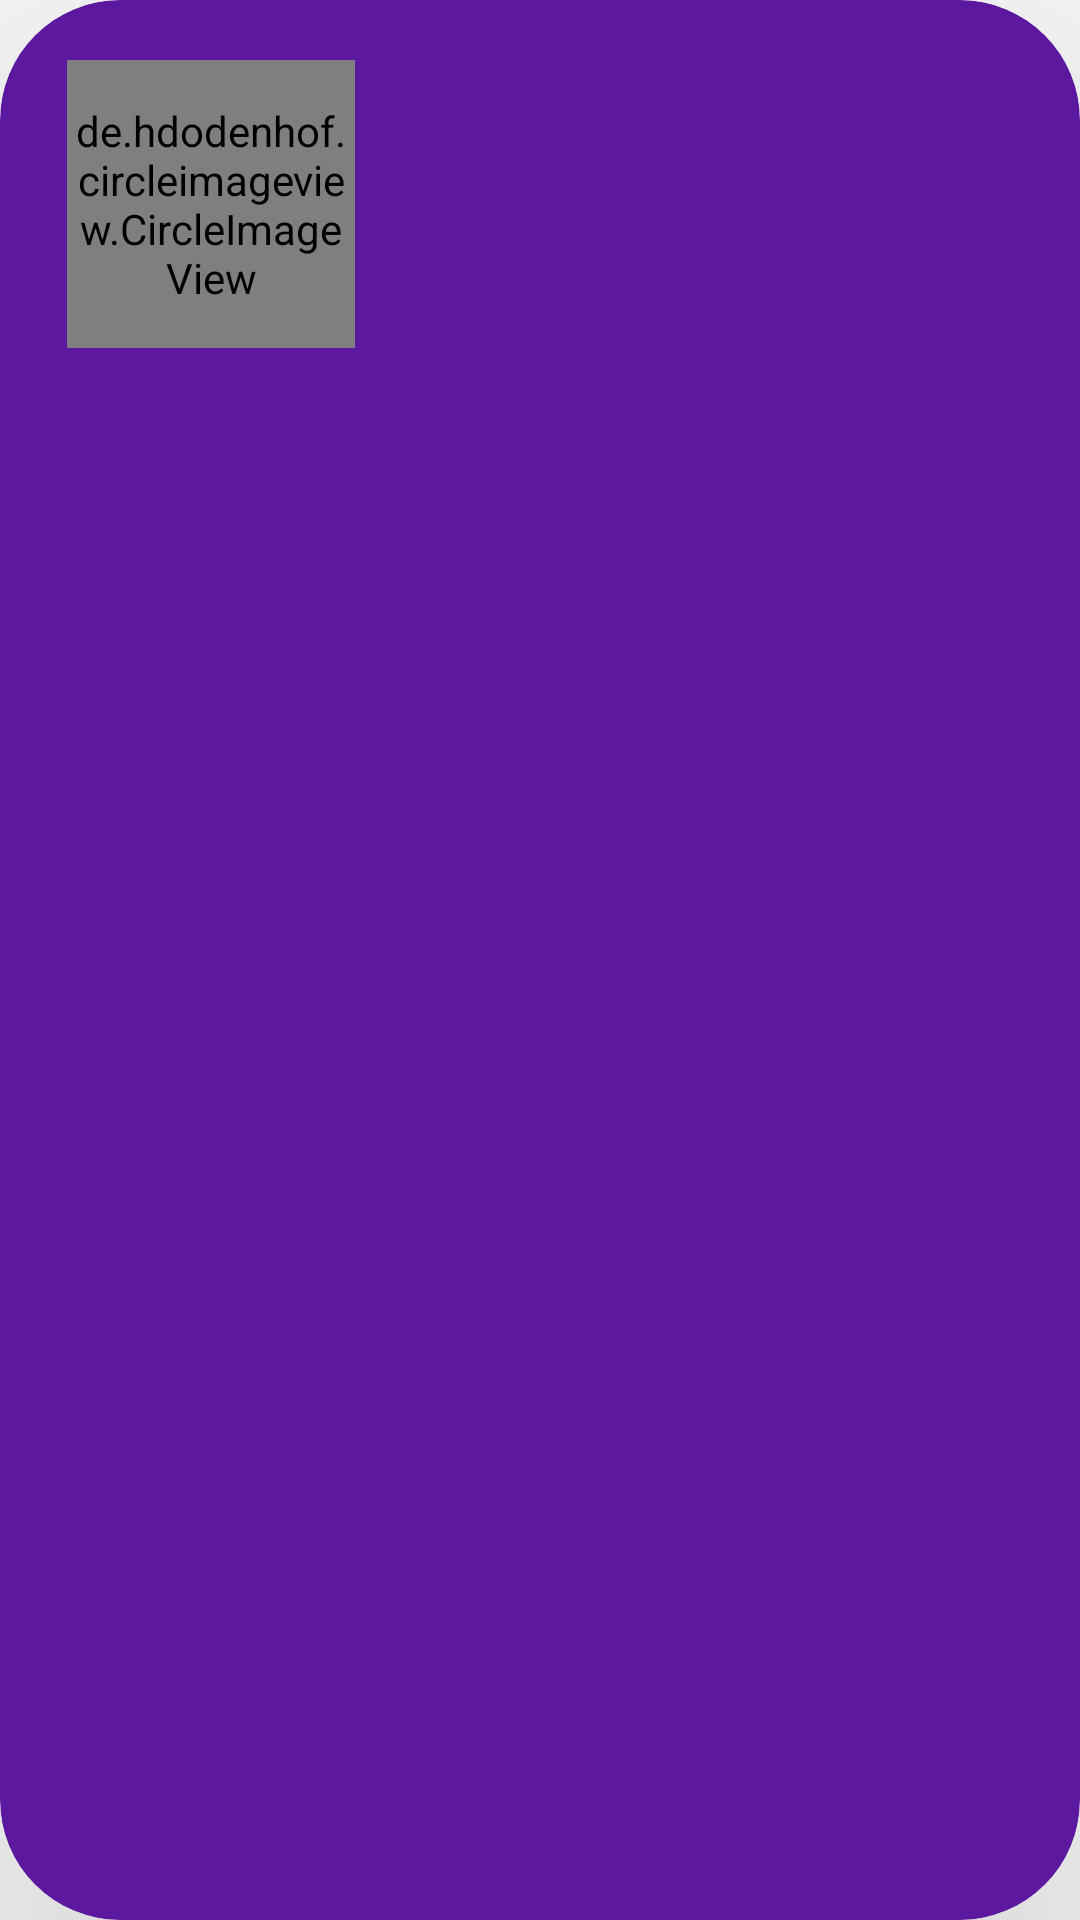

This screen was rendered from an Android layout file. Write that file and the resources it references.
<!-- AndroidManifest.xml: application theme Theme.HealthForAll -->
<!-- res/layout/disease_layout.xml -->
<?xml version="1.0" encoding="utf-8"?>
<androidx.cardview.widget.CardView xmlns:android="http://schemas.android.com/apk/res/android"
    xmlns:app="http://schemas.android.com/apk/res-auto"
    xmlns:tools="http://schemas.android.com/tools"
    android:layout_width="match_parent"
    android:layout_height="wrap_content"
    android:id="@+id/card_view"
    android:layout_marginLeft="10dp"
    android:layout_marginRight="10dp"
    android:layout_marginTop="10dp"
    android:clickable="true"
    app:cardBackgroundColor="@color/letters"
    app:cardCornerRadius="40dp"
    app:cardElevation="80dp"
    app:cardPreventCornerOverlap="false"
    app:contentPadding="20dp">

    <androidx.constraintlayout.widget.ConstraintLayout
        android:layout_width="match_parent"
        android:layout_height="wrap_content">


        <de.hdodenhof.circleimageview.CircleImageView
            android:id="@+id/disease_image"
            android:layout_width="96dp"
            android:layout_height="96dp"
            android:layout_marginEnd="30dp"
            android:src="@drawable/disease_cancer"
            app:civ_border_color="@color/background"
            app:civ_border_width="4dp"
            app:layout_constraintBottom_toBottomOf="parent"
            app:layout_constraintEnd_toStartOf="@+id/disease_name"
            app:layout_constraintStart_toStartOf="parent"
            app:layout_constraintTop_toTopOf="parent"
            tools:ignore="MissingConstraints" />

        <TextView
            android:id="@+id/disease_name"
            android:layout_width="167dp"
            android:layout_height="27dp"
            android:layout_gravity="center"
            android:layout_marginStart="20dp"
            android:layout_marginTop="20dp"
            android:layout_marginBottom="20dp"
            android:textAlignment="center"
            android:textColor="@color/background"
            android:textSize="18sp"
            android:textStyle="bold"
            app:layout_constraintBottom_toBottomOf="parent"
            app:layout_constraintEnd_toEndOf="parent"
            app:layout_constraintStart_toEndOf="@+id/disease_image"
            app:layout_constraintTop_toTopOf="parent"
            app:layout_constraintVertical_bias="0.516" />


    </androidx.constraintlayout.widget.ConstraintLayout>

</androidx.cardview.widget.CardView>
<!-- resources referenced by this layout -->
<resources>
  <color name="background">#C48EF6</color>
  <color name="letters">#5C199F</color>
  <style name="Theme.HealthForAll" parent="Theme.MaterialComponents.DayNight.DarkActionBar">
          
          <item name="colorPrimary">@color/purple_500</item>
          <item name="colorPrimaryVariant">@color/purple_700</item>
          <item name="colorOnPrimary">@color/white</item>
          
          <item name="colorSecondary">@color/teal_200</item>
          <item name="colorSecondaryVariant">@color/teal_700</item>
          <item name="colorOnSecondary">@color/black</item>
          
          <item name="android:statusBarColor" tools:targetApi="l">?attr/colorPrimaryVariant</item>
          
      </style>
  <color name="purple_500">#FF6200EE</color>
  <color name="purple_700">#FF3700B3</color>
  <color name="white">#FFFFFFFF</color>
  <color name="teal_200">#FF03DAC5</color>
  <color name="teal_700">#FF018786</color>
  <color name="black">#FF000000</color>
</resources>
